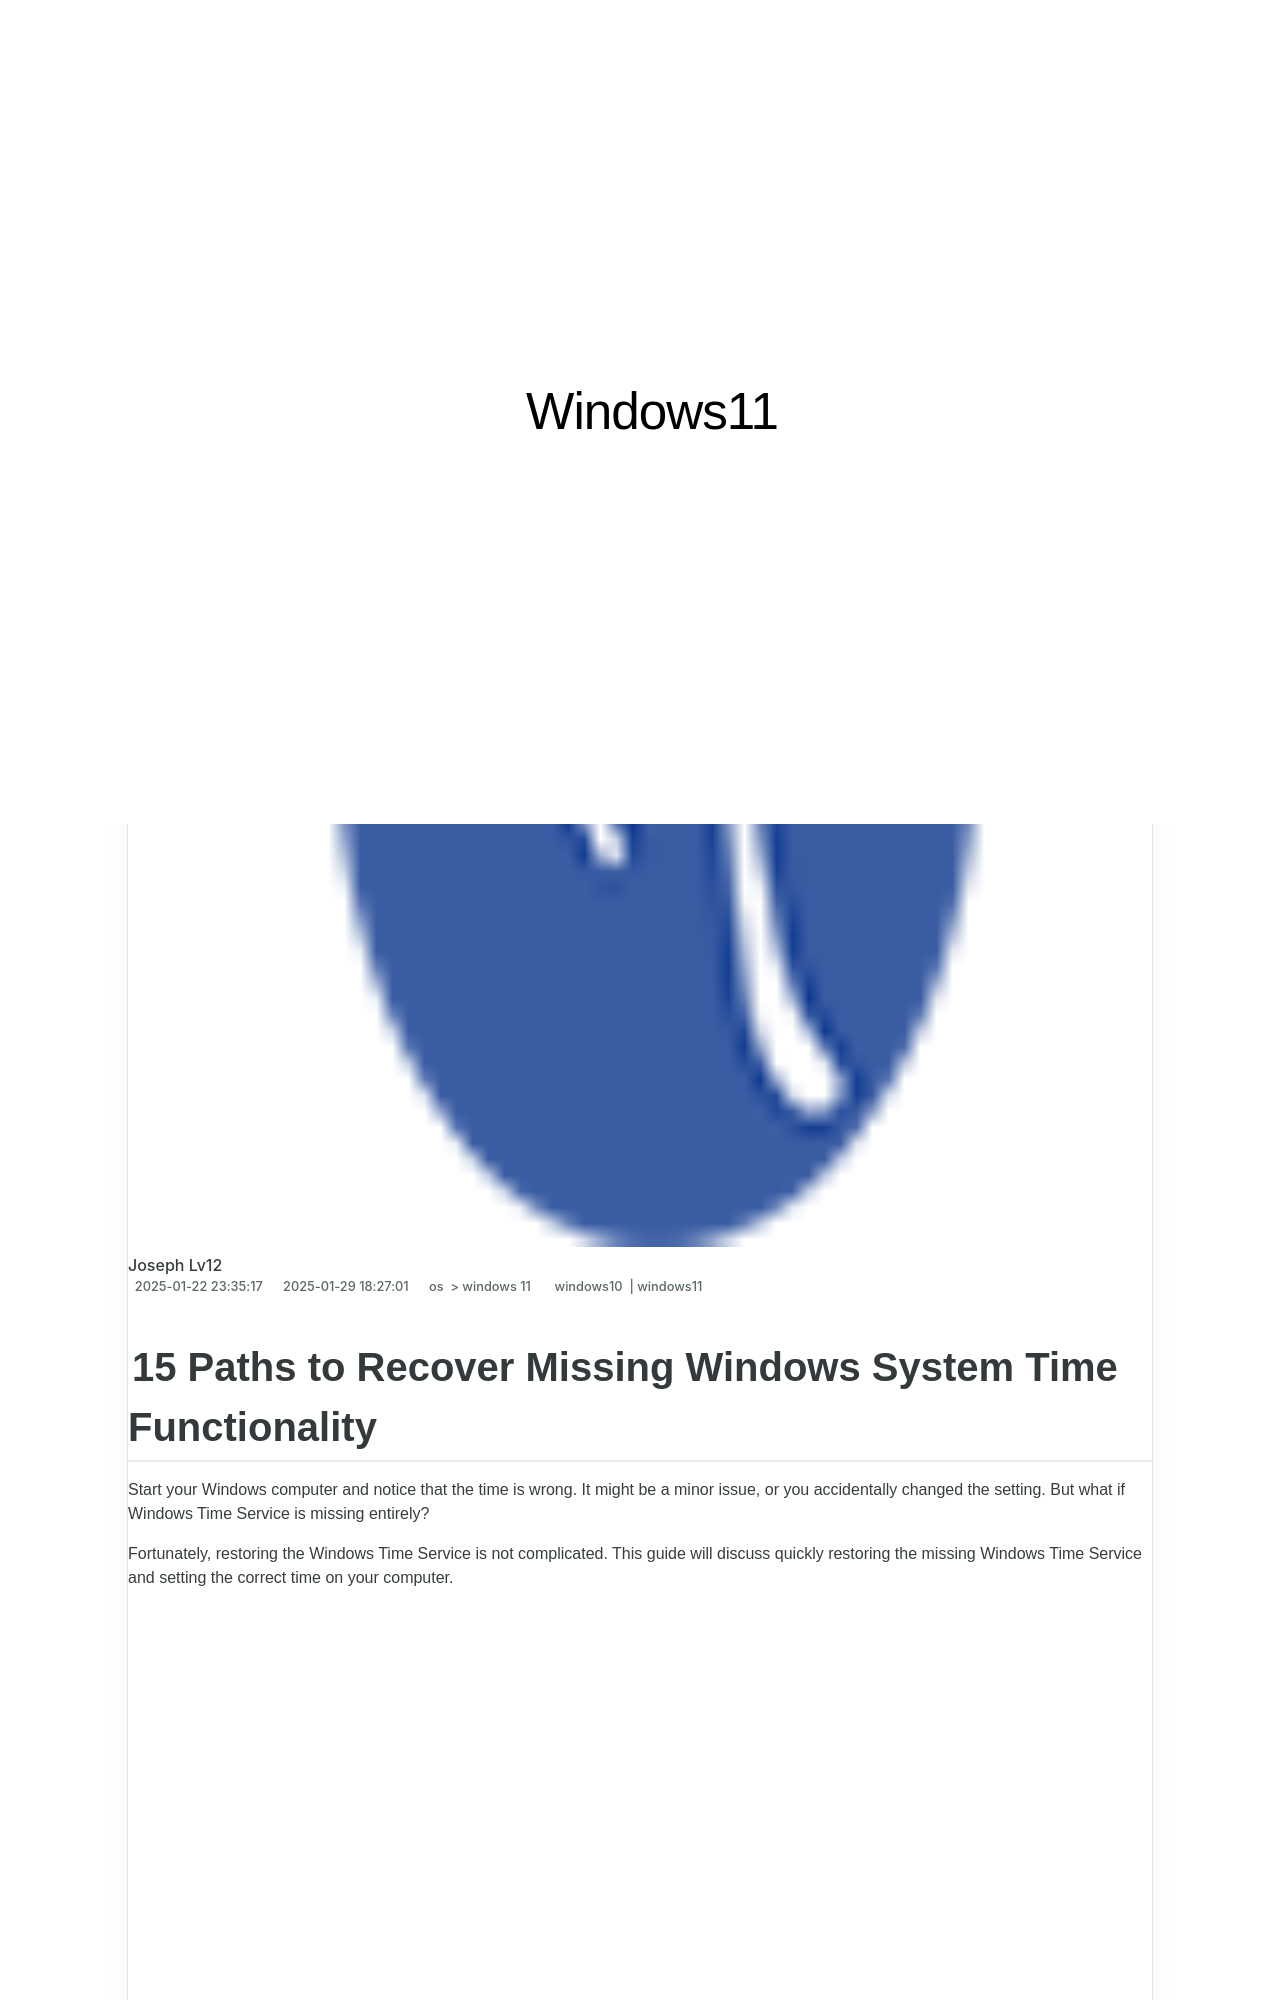

repository: techidaily/site-windows11 · page: 15-paths-to-recover-missing-windows-system-time-functionality/index.html · generator: jekyll

---
title: 15 Paths to Recover Missing Windows System Time Functionality
date: 2025-01-22T23:35:17.142Z
updated: 2025-01-29T18:27:01.824Z
tags:
  - windows10
  - windows11
categories:
  - os
  - windows 11
description: This Article Describes 15 Paths to Recover Missing Windows System Time Functionality
excerpt: This Article Describes 15 Paths to Recover Missing Windows System Time Functionality
keywords: Windows System Time Fix,Lost Clock Recovery,TimeSync Restore,SystemClock Reset,MissingTime Correction,RegistryTime Repair,NTPClient Guide
thumbnail: https://thmb.techidaily.com/c4aba1f1071f6153eef4e836db7e5ca4bdc93515fc62fa8fcf2e43a66dd6f0fc.jpg
---

## 15 Paths to Recover Missing Windows System Time Functionality

 Start your Windows computer and notice that the time is wrong. It might be a minor issue, or you accidentally changed the setting. But what if Windows Time Service is missing entirely?

 Fortunately, restoring the Windows Time Service is not complicated. This guide will discuss quickly restoring the missing Windows Time Service and setting the correct time on your computer.

<!-- affiliate ads begin -->
<iframe width="560" height="315" src="https://www.youtube.com/embed/6KXVWj6Ar1M?si=Cd_jktmoN3e9OzH3" title="YouTube video player" frameborder="0" allow="accelerometer; autoplay; clipboard-write; encrypted-media; gyroscope; picture-in-picture; web-share" referrerpolicy="strict-origin-when-cross-origin" allowfullscreen></iframe>
<!-- affiliate ads end -->

## 1\. Reboot Your PC

 Restart your computer before attempting any major troubleshooting. While it may sound simple, restarting the computer resolves minor errors and glitches that prevent the service from running. It flushes out temporary files and refreshes the operating system to ensure everything works correctly.

1. Press **Alt + F4** to bring up the Shutdown dialog
2. Select **Restart** from the drop-down menu and then hit **OK**.

 Once the computer restarts, check if Windows Time Service is available. If it's still missing, move on to the next step.

<!-- affiliate ads begin -->
<iframe width="560" height="315" src="https://www.youtube.com/embed/g6xXIR_Uh1A?si=TMXzklPEY50MUM05" title="YouTube video player" frameborder="0" allow="accelerometer; autoplay; clipboard-write; encrypted-media; gyroscope; picture-in-picture; web-share" referrerpolicy="strict-origin-when-cross-origin" allowfullscreen></iframe>
<!-- affiliate ads end -->
